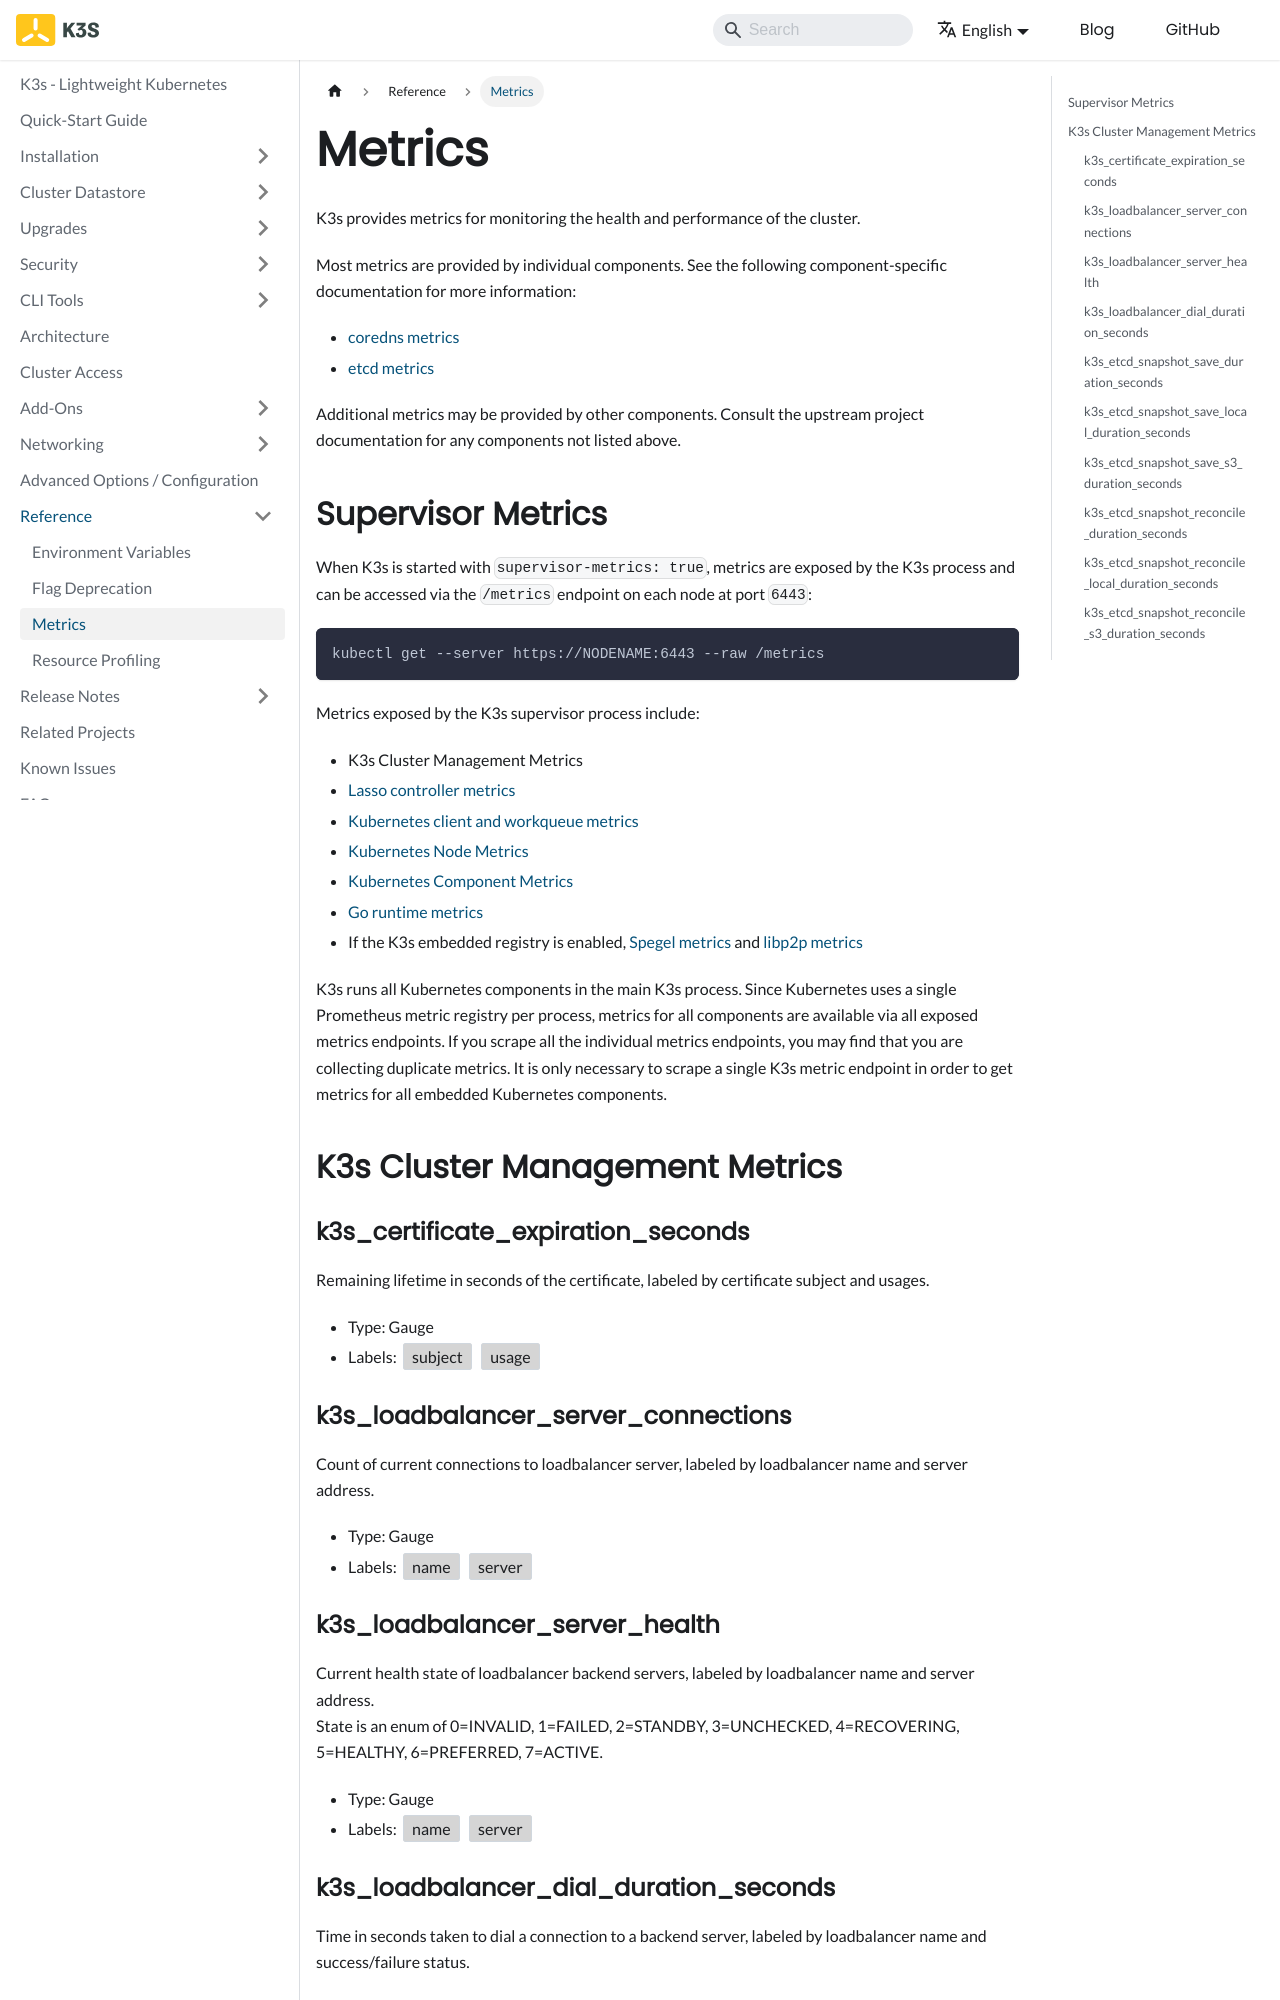

repository: k3s-io/docs · page: reference/metrics.html · generator: docusaurus

---
title: Metrics
---

import Label from '@site/src/components/Label';

K3s provides metrics for monitoring the health and performance of the cluster.

Most metrics are provided by individual components. See the following component-specific documentation for more information:
* [coredns metrics](https://coredns.io/plugins/metrics/)
* [etcd metrics](https://etcd.io/docs/v3.5/metrics/)

Additional metrics may be provided by other components. Consult the upstream project documentation for any components not listed above.

## Supervisor Metrics

When K3s is started with `supervisor-metrics: true`, metrics are exposed by the K3s process and can be accessed via the `/metrics` endpoint on each node at port `6443`:

```sh
kubectl get --server https://NODENAME:6443 --raw /metrics
```

Metrics exposed by the K3s supervisor process include:
* K3s Cluster Management Metrics
* [Lasso controller metrics](https://github.com/rancher/lasso/blob/main/README.md#lasso-controller)
* [Kubernetes client and workqueue metrics](https://github.com/kubernetes/client-go/blob/master/README.md)
* [Kubernetes Node Metrics](https://kubernetes.io/docs/reference/instrumentation/node-metrics/)
* [Kubernetes Component Metrics](https://kubernetes.io/docs/reference/instrumentation/metrics/)
* [Go runtime metrics](https://pkg.go.dev/runtime/metrics#hdr-Supported_metrics)
* If the K3s embedded registry is enabled, [Spegel metrics](https://spegel.dev/docs/metrics/) and [libp2p metrics](https://github.com/libp2p/go-libp2p/blob/master/README.md)

K3s runs all Kubernetes components in the main K3s process.
Since Kubernetes uses a single Prometheus metric registry per process, metrics for all components are available via all exposed metrics endpoints.
If you scrape all the individual metrics endpoints, you may find that you are collecting duplicate metrics.
It is only necessary to scrape a single K3s metric endpoint in order to get metrics for all embedded Kubernetes components.

## K3s Cluster Management Metrics

### k3s_certificate_expiration_seconds

Remaining lifetime in seconds of the certificate, labeled by certificate subject and usages.
- Type: Gauge
- Labels: <Label>subject</Label> <Label>usage</Label>
